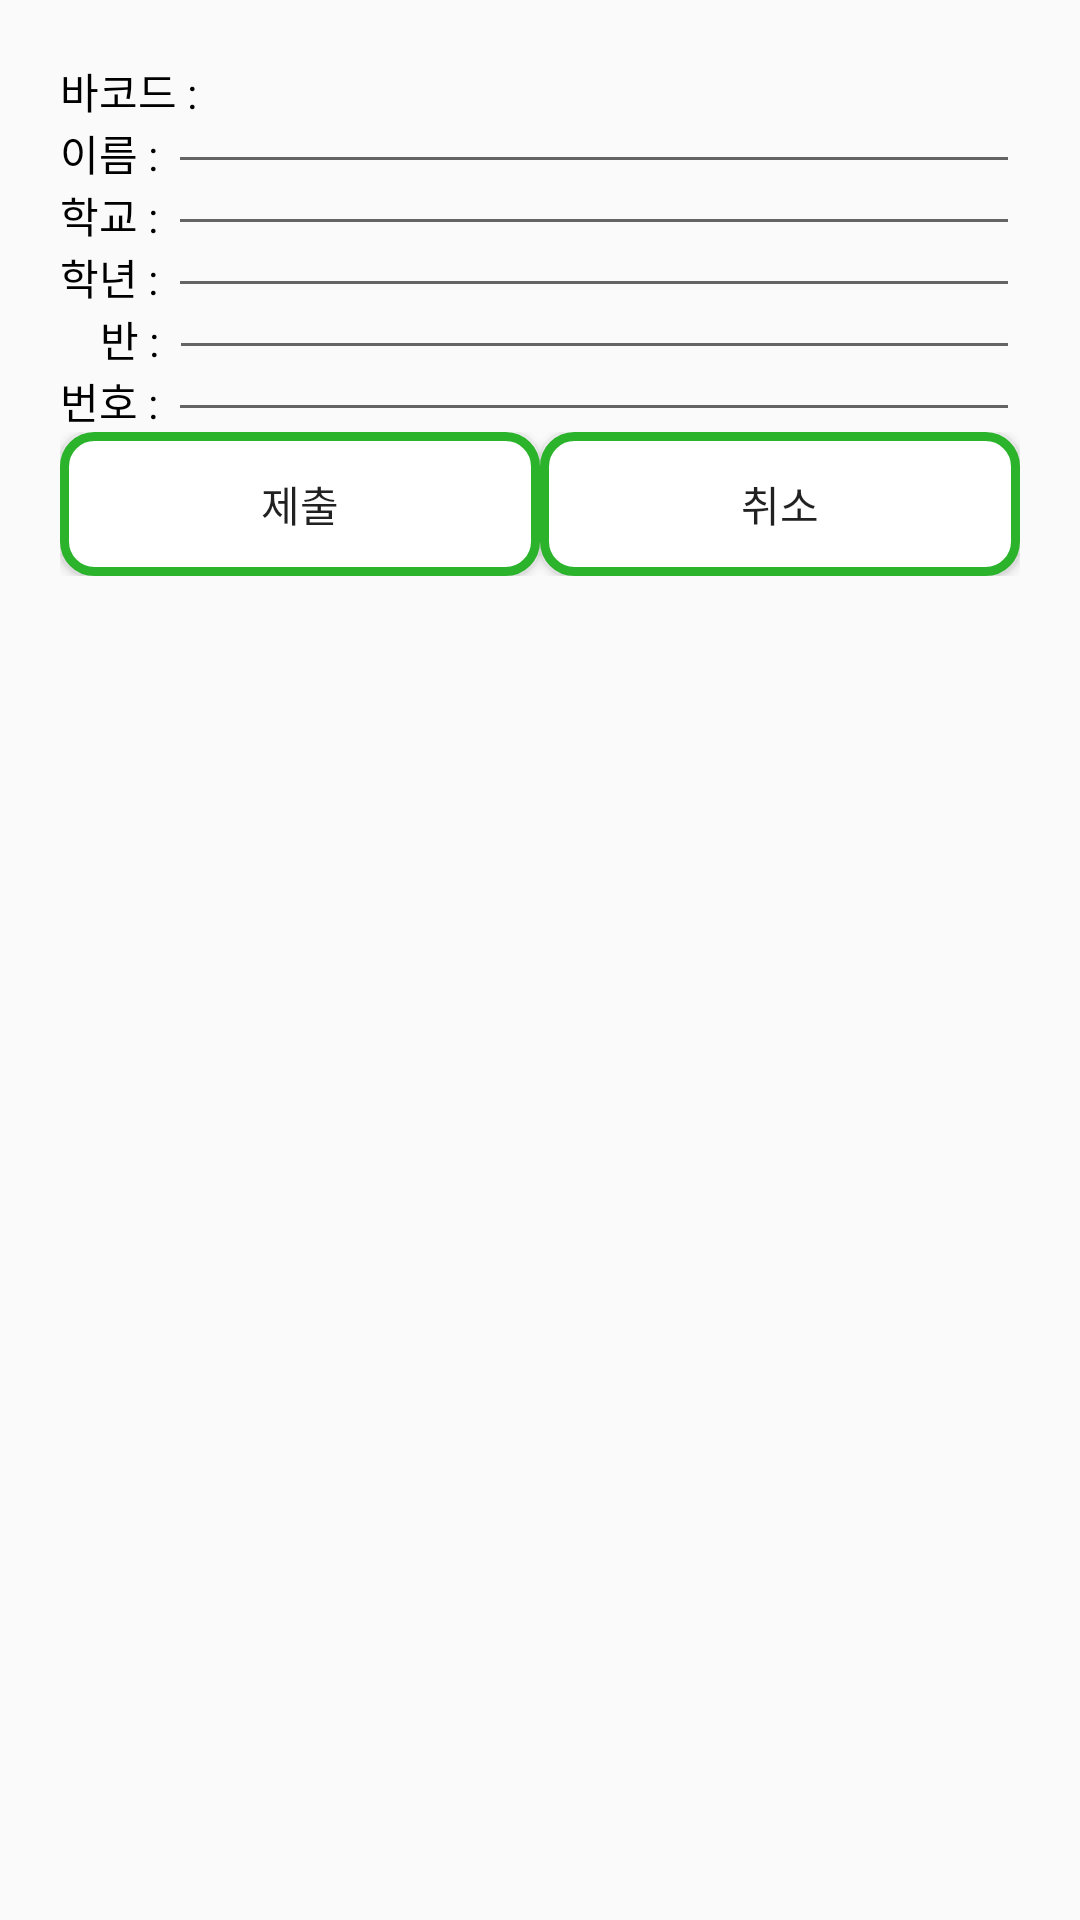

This screen was rendered from an Android layout file. Write that file and the resources it references.
<!-- AndroidManifest.xml: application theme AppTheme -->
<!-- res/layout/activity_changeinfo.xml -->
<?xml version="1.0" encoding="utf-8"?>
<RelativeLayout xmlns:android="http://schemas.android.com/apk/res/android"
    xmlns:tools="http://schemas.android.com/tools"
    android:layout_width="match_parent"
    android:layout_height="match_parent"
    tools:context="kr.example.cheongwonpay20.ChangeInfoActivity"
    android:orientation="vertical"
    android:padding="20dp">

    <TextView
        android:id="@+id/bartv"
        android:layout_width="wrap_content"
        android:layout_height="wrap_content"
        android:text="바코드 : "
        android:textColor="#000000"/>

    <TextView
        android:id="@+id/nametv"
        android:layout_width="wrap_content"
        android:layout_height="wrap_content"
        android:layout_below="@id/bartv"
        android:text="이름 : "
        android:textColor="#000000"/>

    <EditText
        android:id="@+id/nameET"
        android:inputType="text"
        android:layout_width="match_parent"
        android:layout_height="wrap_content"
        android:layout_toRightOf="@id/nametv"/>

    <TextView
        android:id="@+id/schooltv"
        android:layout_width="wrap_content"
        android:layout_height="wrap_content"
        android:layout_below="@id/nametv"
        android:text="학교 : "
        android:textColor="#000000"/>

    <EditText
        android:id="@+id/schoolET"
        android:inputType="text"
        android:layout_width="match_parent"
        android:layout_height="wrap_content"
        android:layout_below="@id/bartv"
        android:layout_toRightOf="@id/schooltv"/>

    <TextView
        android:id="@+id/gradetv"
        android:layout_width="wrap_content"
        android:layout_height="wrap_content"
        android:layout_below="@id/schooltv"
        android:text="학년 : "
        android:textColor="#000000"/>

    <EditText
        android:id="@+id/gradeET"
        android:inputType="number"
        android:layout_width="match_parent"
        android:layout_height="wrap_content"
        android:layout_below="@id/nametv"
        android:layout_toRightOf="@id/gradetv"/>

    <TextView
        android:id="@+id/classtv"
        android:layout_width="wrap_content"
        android:layout_height="wrap_content"
        android:layout_below="@id/gradetv"
        android:text="    반 : "
        android:textColor="#000000"/>

    <EditText
        android:id="@+id/classET"
        android:inputType="number"
        android:layout_width="match_parent"
        android:layout_height="wrap_content"
        android:layout_below="@id/schooltv"
        android:layout_toRightOf="@id/classtv"/>

    <TextView
        android:id="@+id/numberTV"
        android:layout_width="wrap_content"
        android:layout_height="wrap_content"
        android:layout_below="@id/classtv"
        android:text="번호 : "
        android:textColor="#000000"/>

    <EditText
        android:id="@+id/numberET"
        android:inputType="number"
        android:layout_width="match_parent"
        android:layout_height="wrap_content"
        android:layout_below="@id/gradetv"
        android:layout_toRightOf="@id/numberTV"/>

    <LinearLayout
        android:layout_width="match_parent"
        android:layout_height="wrap_content"
        android:layout_below="@id/numberET"
        android:orientation="horizontal">

        <Button
            android:id="@+id/submit"
            android:layout_width="match_parent"
            android:layout_height="wrap_content"
            android:background="@drawable/button_line"
            android:layout_weight="1"
            android:text="제출"/>

        <Button
            android:id="@+id/cancel"
            android:layout_width="match_parent"
            android:layout_height="wrap_content"
            android:background="@drawable/button_line"
            android:layout_weight="1"
            android:text="취소"/>
    </LinearLayout>


</RelativeLayout>
<!-- resources referenced by this layout -->
<resources>
  <!-- drawable button_line (drawable) -->
  <?xml version="1.0" encoding="utf-8"?>
  <shape
      xmlns:android="http://schemas.android.com/apk/res/android"
      android:shape="rectangle">
  
      <solid android:color="#ffffff" />
  
      <padding
          android:bottom="8dp"
          android:left="8dp"
          android:right="8dp"
          android:top="8dp"/>
  
      <stroke
          android:width="3dp"
          android:color="@color/colorPrimaryDark"/>
      <corners android:radius="10dip"/>
  
  </shape>
  <style name="AppTheme" parent="Theme.AppCompat.Light.DarkActionBar">
          
          <item name="colorPrimary">@color/colorPrimary</item>
          <item name="colorPrimaryDark">@color/colorPrimaryDark</item>
          <item name="colorAccent">@color/colorAccent</item>
      </style>
  <color name="colorPrimaryDark">#2bb32b</color>
  <color name="colorPrimary">#32cd32</color>
  <color name="colorAccent">#FF4081</color>
</resources>
